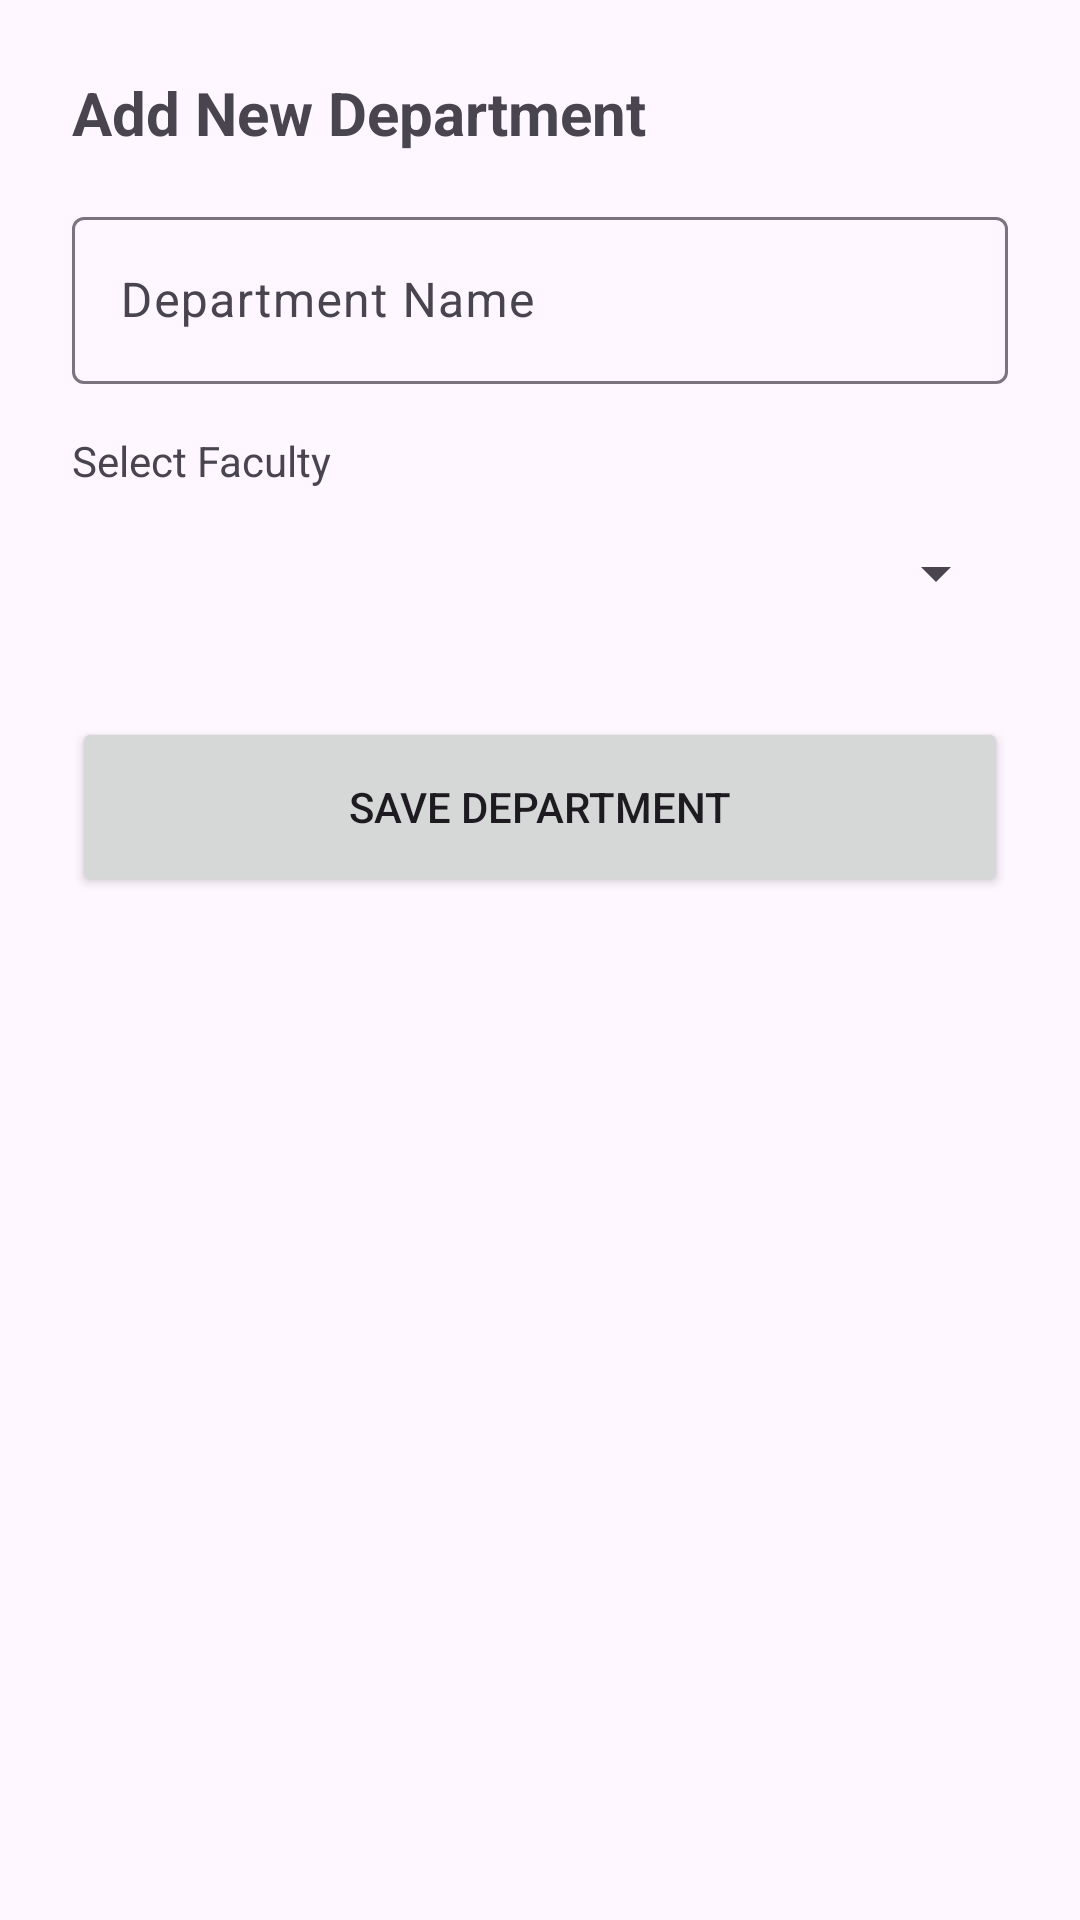

Produce the Android XML layout that renders to this screen, including the resource entries it uses.
<!-- AndroidManifest.xml: application theme Theme.Unischedule -->
<!-- res/layout/bottom_sheet_add_department.xml -->
<?xml version="1.0" encoding="utf-8"?>
<LinearLayout xmlns:android="http://schemas.android.com/apk/res/android"
    android:layout_width="match_parent"
    android:layout_height="wrap_content"
    android:orientation="vertical"
    android:padding="24dp">

    <TextView
        android:layout_width="wrap_content"
        android:layout_height="wrap_content"
        android:text="Add New Department"
        android:textSize="20sp"
        android:textStyle="bold" />

    <com.google.android.material.textfield.TextInputLayout
        android:id="@+id/nameLayout"
        android:layout_width="match_parent"
        android:layout_height="wrap_content"
        android:layout_marginTop="16dp"
        android:hint="Department Name">
        <com.google.android.material.textfield.TextInputEditText
            android:id="@+id/nameEditText"
            android:layout_width="match_parent"
            android:layout_height="wrap_content" />
    </com.google.android.material.textfield.TextInputLayout>

    <TextView
        android:layout_width="wrap_content"
        android:layout_height="wrap_content"
        android:layout_marginTop="16dp"
        android:text="Select Faculty"
        android:textSize="14sp" />

    <Spinner
        android:id="@+id/facultySpinner"
        android:layout_width="match_parent"
        android:layout_height="wrap_content"
        android:layout_marginTop="4dp"
        android:minHeight="48dp" />

    <Button
        android:id="@+id/saveButton"
        android:layout_width="match_parent"
        android:layout_height="60dp"
        android:layout_marginTop="24dp"
        android:text="SAVE DEPARTMENT" />

</LinearLayout>
<!-- resources referenced by this layout -->
<resources>
  <style name="Theme.Unischedule" parent="Theme.Material3.DayNight.NoActionBar">
          
          <item name="colorPrimary">@color/navy_blue</item>
          <item name="colorOnPrimary">@color/white</item>
          <item name="colorPrimaryContainer">@color/navy_blue</item>
          <item name="colorOnPrimaryContainer">@color/white</item>
          
          <item name="colorSecondary">@color/vibrant_orange</item>
          <item name="colorOnSecondary">@color/white</item>
  
          
          <item name="android:statusBarColor">?attr/colorPrimaryVariant</item>
  
          
          <item name="textInputStyle">@style/Widget.Material3.TextInputLayout.OutlinedBox</item>
      </style>
  <color name="navy_blue">#1A237E</color>
  <color name="white">#FFFFFFFF</color>
  <color name="vibrant_orange">#FF8C00</color>
</resources>
